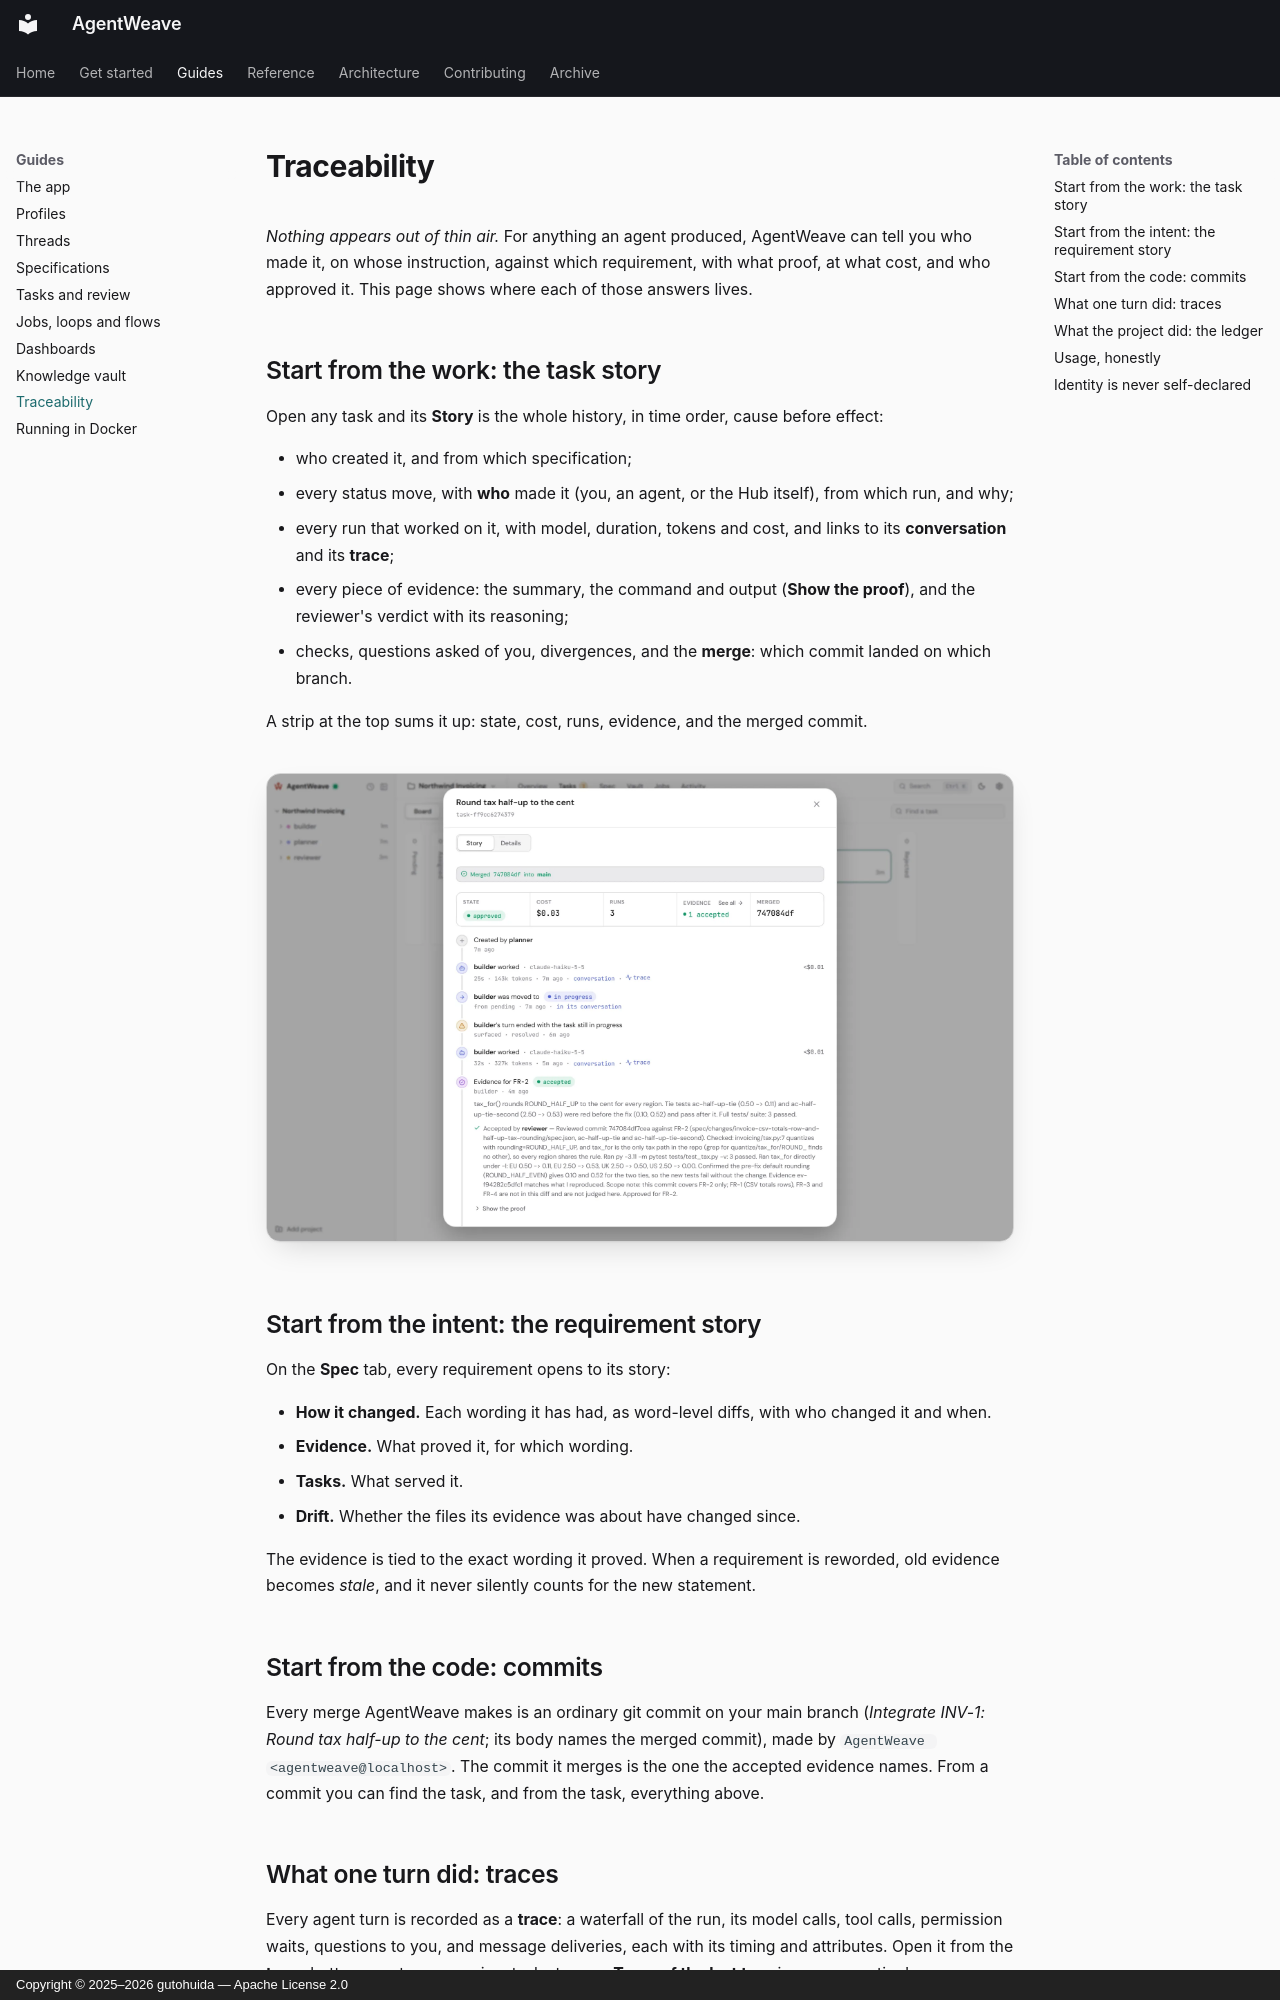

repository: gutohuida/AgentWeave · page: guides/traceability/index.html · generator: mkdocs · copyright: Copyright © 2025–2026 gutohuida — Apache License 2.0

---
description: How to answer "who made this, and why?" — task stories, requirement stories, evidence, traces, the ledger and usage.
---

# Traceability

*Nothing appears out of thin air.* For anything an agent produced, AgentWeave can tell you who
made it, on whose instruction, against which requirement, with what proof, at what cost, and who
approved it. This page shows where each of those answers lives.

## Start from the work: the task story

Open any task and its **Story** is the whole history, in time order, cause before effect:

- who created it, and from which specification;
- every status move, with **who** made it (you, an agent, or the Hub itself), from which run, and
  why;
- every run that worked on it, with model, duration, tokens and cost, and links to its
  **conversation** and its **trace**;
- every piece of evidence: the summary, the command and output (**Show the proof**), and the
  reviewer's verdict with its reasoning;
- checks, questions asked of you, divergences, and the **merge**: which commit landed on which
  branch.

A strip at the top sums it up: state, cost, runs, evidence, and the merged commit.

<figure class="aw-shot" markdown>
![A task story: created by planner, two builder runs, a resolved divergence, evidence accepted by reviewer with its reasoning, merged into main](../assets/screenshots/task-story-light.webp#only-light)
![A task story: created by planner, two builder runs, a resolved divergence, evidence accepted by reviewer with its reasoning, merged into main](../assets/screenshots/task-story-dark.webp#only-dark)
</figure>

## Start from the intent: the requirement story

On the **Spec** tab, every requirement opens to its story:

- **How it changed.** Each wording it has had, as word-level diffs, with who changed it and when.
- **Evidence.** What proved it, for which wording.
- **Tasks.** What served it.
- **Drift.** Whether the files its evidence was about have changed since.

The evidence is tied to the exact wording it proved. When a requirement is reworded, old evidence
becomes *stale*, and it never silently counts for the new statement.

## Start from the code: commits

Every merge AgentWeave makes is an ordinary git commit on your main branch (*Integrate INV-1: Round tax half-up to the
cent*; its body names the merged commit), made by `AgentWeave <agentweave@localhost>`. The commit it merges is the one the
accepted evidence names. From a commit you can find the task, and from the task, everything above.
